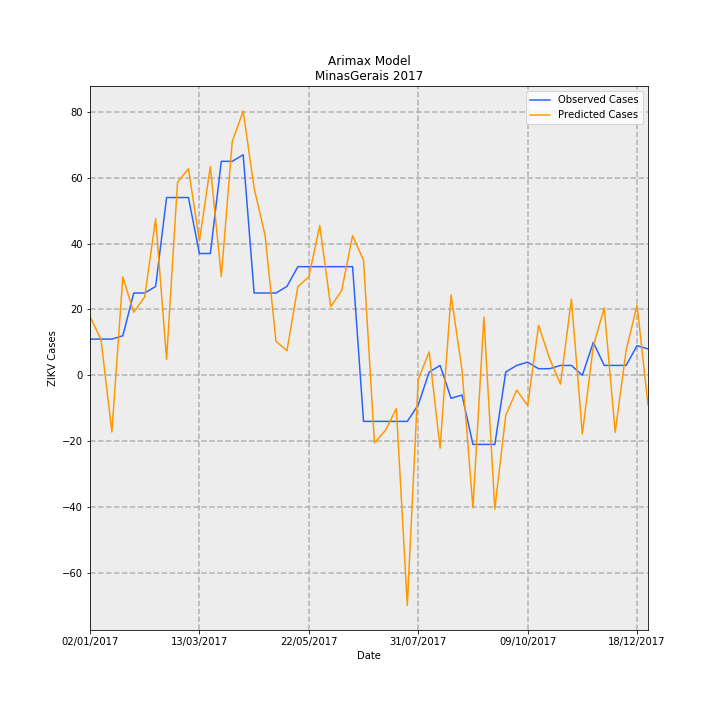

The file beside this chart, header and first rows:
Date, predictions_incidence, observed_incidence, Predicted Cases, Observed Cases, error
02/01/2017, 0.0842, 0.05208, 17.78, 11.0, -6.783
09/01/2017, 0.05161, 0.05208, 10.9, 11.0, 0.09943
16/01/2017, -0.08161, 0.05208, -17.24, 11.0, 28.24
23/01/2017, 0.1415, 0.05682, 29.88, 12, -17.88
30/01/2017, 0.09059, 0.1184, 19.13, 25, 5.867
06/02/2017, 0.1128, 0.1184, 23.82, 25, 1.185
13/02/2017, 0.2251, 0.1278, 47.55, 27.0, -20.55
20/02/2017, 0.02307, 0.2557, 4.872, 54.0, 49.13
27/02/2017, 0.2777, 0.2557, 58.65, 54.0, -4.648
06/03/2017, 0.297, 0.2557, 62.73, 54.0, -8.731
13/03/2017, 0.1932, 0.1752, 40.81, 37, -3.805
20/03/2017, 0.3003, 0.1752, 63.42, 37, -26.42
27/03/2017, 0.1421, 0.3078, 30.02, 65.0, 34.98
03/04/2017, 0.3361, 0.3078, 70.99, 65.0, -5.988
10/04/2017, 0.38, 0.3172, 80.26, 67.0, -13.26
17/04/2017, 0.2694, 0.1184, 56.89, 25, -31.89
24/04/2017, 0.2015, 0.1184, 42.56, 25, -17.56
01/05/2017, 0.04888, 0.1184, 10.32, 25, 14.68
08/05/2017, 0.0353, 0.1278, 7.455, 27.0, 19.54
15/05/2017, 0.1277, 0.1563, 26.96, 33.0, 6.04
22/05/2017, 0.1416, 0.1563, 29.92, 33.0, 3.084
29/05/2017, 0.2154, 0.1563, 45.49, 33.0, -12.49
05/06/2017, 0.09863, 0.1563, 20.83, 33.0, 12.17
12/06/2017, 0.1219, 0.1563, 25.74, 33.0, 7.26
19/06/2017, 0.201, 0.1563, 42.45, 33.0, -9.448
26/06/2017, 0.1654, -0.06629, 34.92, -14.0, -48.92
03/07/2017, -0.09716, -0.06629, -20.52, -14.0, 6.52
10/07/2017, -0.07939, -0.06629, -16.77, -14.0, 2.767
17/07/2017, -0.04778, -0.06629, -10.09, -14.0, -3.91
24/07/2017, -0.3308, -0.06629, -69.87, -14.0, 55.87
31/07/2017, -0.005832, -0.04261, -1.232, -9, -7.768
07/08/2017, 0.03342, 0.004735, 7.057, 1, -6.057
14/08/2017, -0.1048, 0.0142, -22.14, 3, 25.14
21/08/2017, 0.1158, -0.03314, 24.45, -7.0, -31.45
28/08/2017, 0.00755, -0.02841, 1.594, -6, -7.594
04/09/2017, -0.1907, -0.09943, -40.27, -21.0, 19.27
11/09/2017, 0.08368, -0.09943, 17.67, -21.0, -38.67
18/09/2017, -0.1923, -0.09943, -40.62, -21.0, 19.62
25/09/2017, -0.05748, 0.004735, -12.14, 1, 13.14
02/10/2017, -0.02133, 0.0142, -4.504, 3, 7.504
09/10/2017, -0.04344, 0.01894, -9.175, 4, 13.17
16/10/2017, 0.07186, 0.00947, 15.18, 2, -13.18
23/10/2017, 0.02432, 0.00947, 5.137, 2, -3.137
30/10/2017, -0.01252, 0.0142, -2.645, 3, 5.645
06/11/2017, 0.1095, 0.0142, 23.13, 3, -20.13
13/11/2017, -0.0844, 0.0, -17.83, 0.0, 17.83
20/11/2017, 0.04198, 0.04735, 8.866, 10, 1.134
27/11/2017, 0.09675, 0.0142, 20.43, 3, -17.43
04/12/2017, -0.08204, 0.0142, -17.33, 3, 20.33
11/12/2017, 0.03573, 0.0142, 7.545, 3, -4.545
18/12/2017, 0.1009, 0.04261, 21.31, 9, -12.31
25/12/2017, -0.04238, 0.03788, -8.95, 8, 16.95
